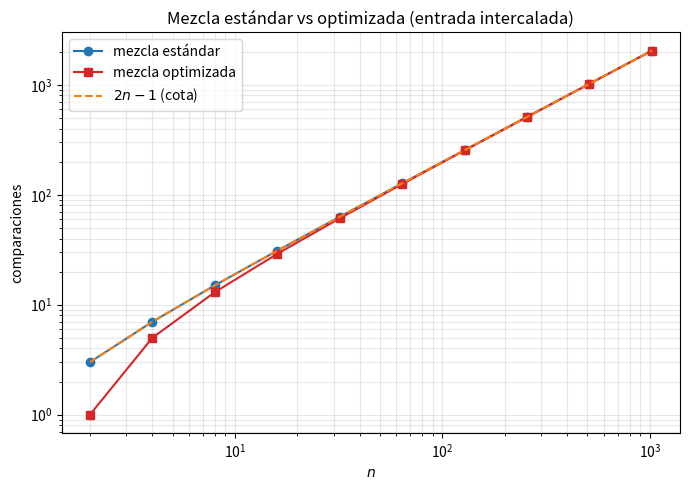
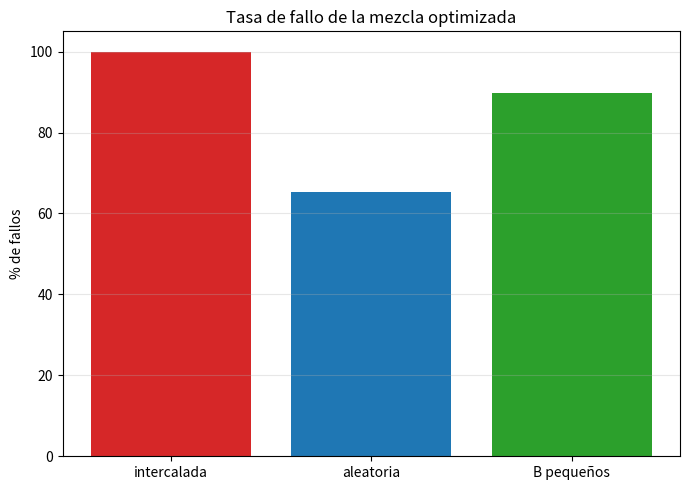

Write Python code to recreate these figures, in order.
"""
Mezcla "optimizada" de dos listas ordenadas.

La versión optimizada deja de comparar cuando a A le queda un solo elemento,
y lo pone al final. Este script:
  - Implementa la mezcla estándar (correcta) y la optimizada (incorrecta).
  - Cuenta comparaciones.
  - Detecta fallos contra la mezcla estándar.
  - Genera figuras:
      fig_p9_comparaciones.png : comparaciones vs n para ambas versiones.
      fig_p9_fallos.png        : tasa de fallo de la optimizada según generador.
"""
import random
import matplotlib
matplotlib.use("Agg")
import matplotlib.pyplot as plt
import os
RUTA = os.path.join("Soluciones", "tema-1", "GlenRios")
os.makedirs(RUTA, exist_ok=True)  # crea la carpeta si no existe


def mezcla_estandar(A, B):
    """Mezcla correcta. Devuelve (resultado, comparaciones)."""
    i = j = 0
    R = []
    comps = 0
    while i < len(A) and j < len(B):
        comps += 1
        if A[i] <= B[j]:
            R.append(A[i]); i += 1
        else:
            R.append(B[j]); j += 1
    R.extend(A[i:])
    R.extend(B[j:])
    return R, comps


def mezcla_optimizada(A, B):
    """
    Mezcla 'optimizada': para cuando a A le queda 1 elemento.
    Devuelve (resultado, comparaciones).
    """
    n = len(A)
    i = j = 0
    R = []
    comps = 0
    while i < n - 1 and j < n:
        comps += 1
        if A[i] <= B[j]:
            R.append(A[i]); i += 1
        else:
            R.append(B[j]); j += 1
    # Copiar lo que quede de B
    R.extend(B[j:])
    # Poner el último de A al final
    if i < n:
        R.append(A[i])
    return R, comps


def generar_entrada_adversaria(n, rng):
    """
    Intercalada perfecta: a0 < b0 < a1 < b1 < ... < a_{n-1} < b_{n-1}.
    """
    todos = sorted(rng.sample(range(0, 10 * n), 2 * n))
    A = todos[0::2]
    B = todos[1::2]
    return A, B


def generar_entrada_aleatoria(n, rng):
    A = sorted(rng.randint(0, 10 * n) for _ in range(n))
    B = sorted(rng.randint(0, 10 * n) for _ in range(n))
    return A, B


def generar_entrada_B_pequenos(n, rng):
    """Todos los de B menores que los de A."""
    todos = sorted(rng.sample(range(0, 10 * n), 2 * n))
    return todos[n:], todos[:n]


def experimento_comparaciones():
    rng = random.Random(42)
    ns, comps_est, comps_opt = [], [], []
    print(f"{'n':>6} {'estándar':>10} {'optimizada':>12} {'2n-1':>8}")
    for n in [2, 4, 8, 16, 32, 64, 128, 256, 512, 1024]:
        A, B = generar_entrada_adversaria(n, rng)
        _, c_est = mezcla_estandar(A, B)
        _, c_opt = mezcla_optimizada(A, B)
        ns.append(n); comps_est.append(c_est); comps_opt.append(c_opt)
        print(f"{n:>6} {c_est:>10} {c_opt:>12} {2*n-1:>8}")

    fig, ax = plt.subplots(figsize=(7, 5))
    ax.plot(ns, comps_est, "o-", label="mezcla estándar", color="tab:blue")
    ax.plot(ns, comps_opt, "s-", label="mezcla optimizada", color="tab:red")
    ax.plot(ns, [2 * n - 1 for n in ns], "--", label="$2n-1$ (cota)",
            color="tab:orange")
    ax.set_xscale("log"); ax.set_yscale("log")
    ax.set_xlabel("$n$"); ax.set_ylabel("comparaciones")
    ax.set_title("Mezcla estándar vs optimizada (entrada intercalada)")
    ax.legend(); ax.grid(True, which="both", alpha=0.3)
    fig.tight_layout()
    fig.savefig(os.path.join(RUTA, "fig_p9_comparaciones.png"), dpi=150)
    plt.close(fig)
    print("  guardada fig_p9_comparaciones.png")


def experimento_fallos():
    rng = random.Random(7)
    generadores = {
        "intercalada":  generar_entrada_adversaria,
        "aleatoria":    generar_entrada_aleatoria,
        "B pequeños":   generar_entrada_B_pequenos,
    }
    nombres = list(generadores.keys())
    tasas = []
    print(f"\n{'generador':>14} {'fallos':>8}")
    for nombre, gen in generadores.items():
        fallos = 0
        total = 5000
        for _ in range(total):
            n = rng.randint(1, 10)
            A, B = gen(n, rng)
            correcto, _ = mezcla_estandar(A, B)
            optimo, _ = mezcla_optimizada(A, B)
            if correcto != optimo:
                fallos += 1
        tasa = 100 * fallos / total
        tasas.append(tasa)
        print(f"{nombre:>14} {tasa:>7.2f}%")

    fig, ax = plt.subplots(figsize=(7, 5))
    ax.bar(nombres, tasas, color=["tab:red", "tab:blue", "tab:green"])
    ax.set_ylabel("% de fallos")
    ax.set_title("Tasa de fallo de la mezcla optimizada")
    ax.grid(True, axis="y", alpha=0.3)
    fig.tight_layout()
    fig.savefig(os.path.join(RUTA, "fig_p9_fallos.png"), dpi=150)
    plt.close(fig)
    print("  guardada fig_p9_fallos.png")


if __name__ == "__main__":
    experimento_comparaciones()
    experimento_fallos()
    print("\nFiguras generadas.")
